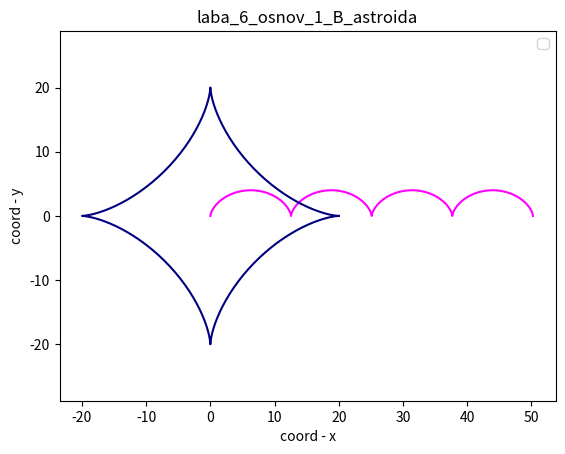

This figure's Python source:
# ______________________laba_6_ocnov_1______________________

# Постройте графики кривых, заданных параметрически:
# Циклоида (кривая, описанная точкой, лежащей на окружности радиуса R, 
# если эта окружность катится без скольжения по прямой):
# x = R·(t-sin(t))
# y = R·(1-cos(t))

import numpy as np
import matplotlib.pyplot as plt

# ________________________cycloida_____________________________

def cycloida (R,n,k):
    
    t = np.linspace(0, 2*k*np.pi, n)
    
    x = R * (t - np.sin(t))
    y = R * (1 - np.cos(t))
         
    plt.xlabel("coord - x")
    plt.ylabel("coord - y")
    plt.title("laba_6_osnov_1_A_cycloida")
    plt.legend()
    plt.axis('equal')
    plt.grid()
        
    plt.plot(x,y,color= "magenta")
    plt.show()
    
cycloida( 2,# радиус
        1000, #количество точек
        4 #количество дуг
        )

# Астроида (кривая, некоторой точки окружности радиуса R/4, 
# катящейся без скольжения по другой окружности радиуса R, 
# причем меньшая окружность все время остается внутри большей):
# x = R·cos3(t)
# y = R·sin3(t)

# ________________________astroida_____________________________

def astroida (R,n):
    
    t = np.linspace(0, 2*np.pi, n)
    
    x = R * np.cos(t)**3
    y = R * np.sin(t)**3
         
    plt.xlabel("coord - x")
    plt.ylabel("coord - y")
    plt.title("laba_6_osnov_1_B_astroida")
    plt.legend()
    plt.axis('equal')
    plt.grid()
        
    plt.plot(x,y,color= "navy")
    plt.show()
    
astroida ( 20,# радиус
        150, #количество точек
        )